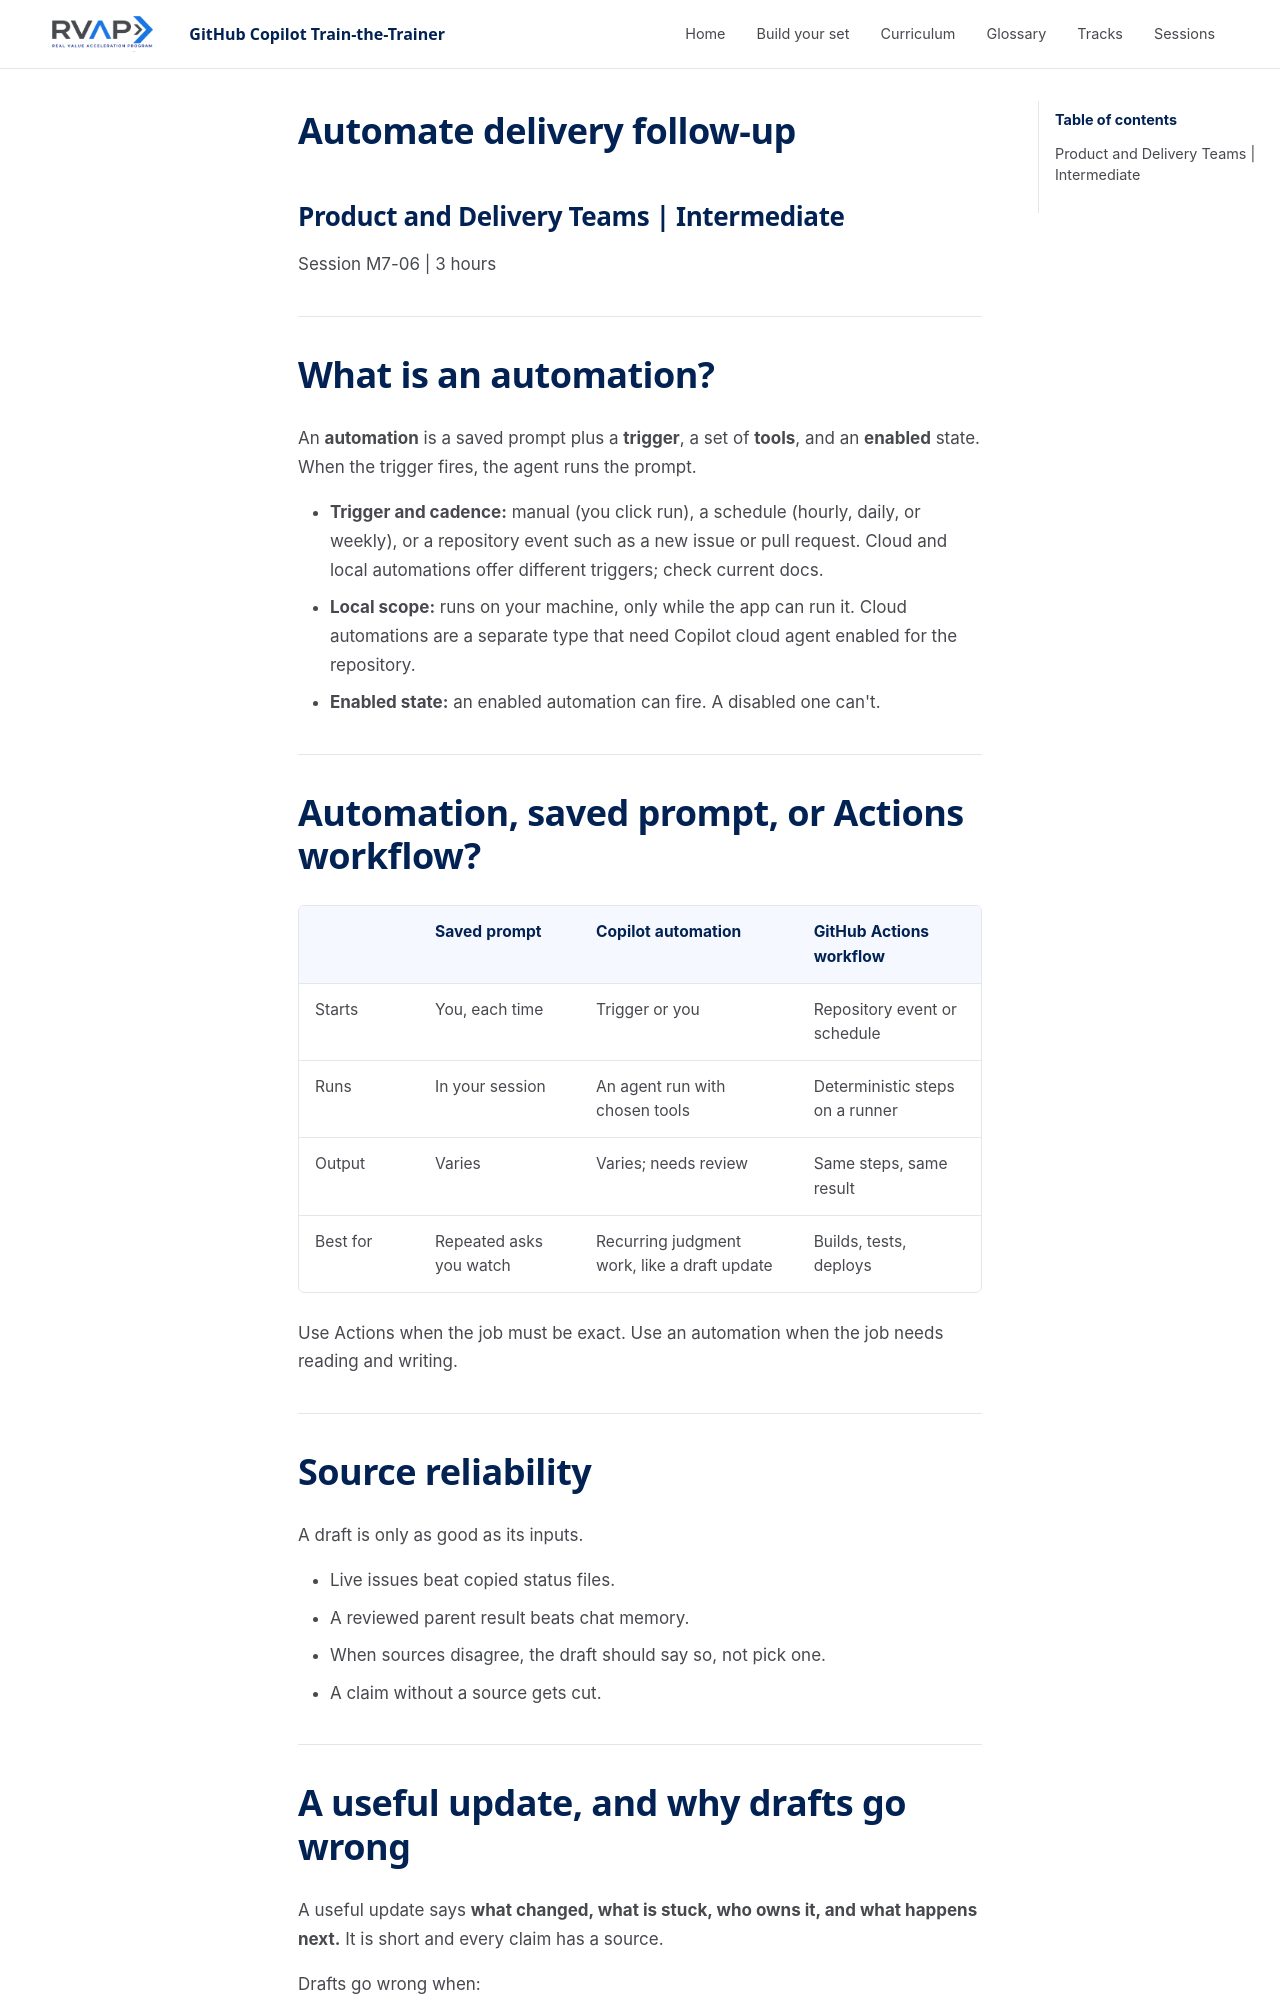

repository: microsoft/frontier-ghcp-ttt-rvas · page: previews/pr-23-056e822481/sessions/session-m7-06-automate-delivery-follow-up/slides/index.html · generator: mkdocs

---
marp: true
theme: ghcp-ttt
paginate: true
header: 'GitHub Copilot Train-the-Trainer'
footer: 'Session M7-06: Automate Delivery Follow-up'
---

<!-- _class: lead -->

# Automate delivery follow-up

## Product and Delivery Teams | Intermediate

Session M7-06 | 3 hours

---

# What is an automation?

An **automation** is a saved prompt plus a **trigger**, a set of **tools**, and an
**enabled** state. When the trigger fires, the agent runs the prompt.

- **Trigger and cadence:** manual (you click run), a schedule (hourly, daily, or weekly), or a repository event such as a new issue or pull request. Cloud and local automations offer different triggers; check current docs.
- **Local scope:** runs on your machine, only while the app can run it. Cloud automations are a separate type that need Copilot cloud agent enabled for the repository.
- **Enabled state:** an enabled automation can fire. A disabled one can't.

---

# Automation, saved prompt, or Actions workflow?

| | Saved prompt | Copilot automation | GitHub Actions workflow |
| --- | --- | --- | --- |
| Starts | You, each time | Trigger or you | Repository event or schedule |
| Runs | In your session | An agent run with chosen tools | Deterministic steps on a runner |
| Output | Varies | Varies; needs review | Same steps, same result |
| Best for | Repeated asks you watch | Recurring judgment work, like a draft update | Builds, tests, deploys |

Use Actions when the job must be exact. Use an automation when the job needs
reading and writing.

---
